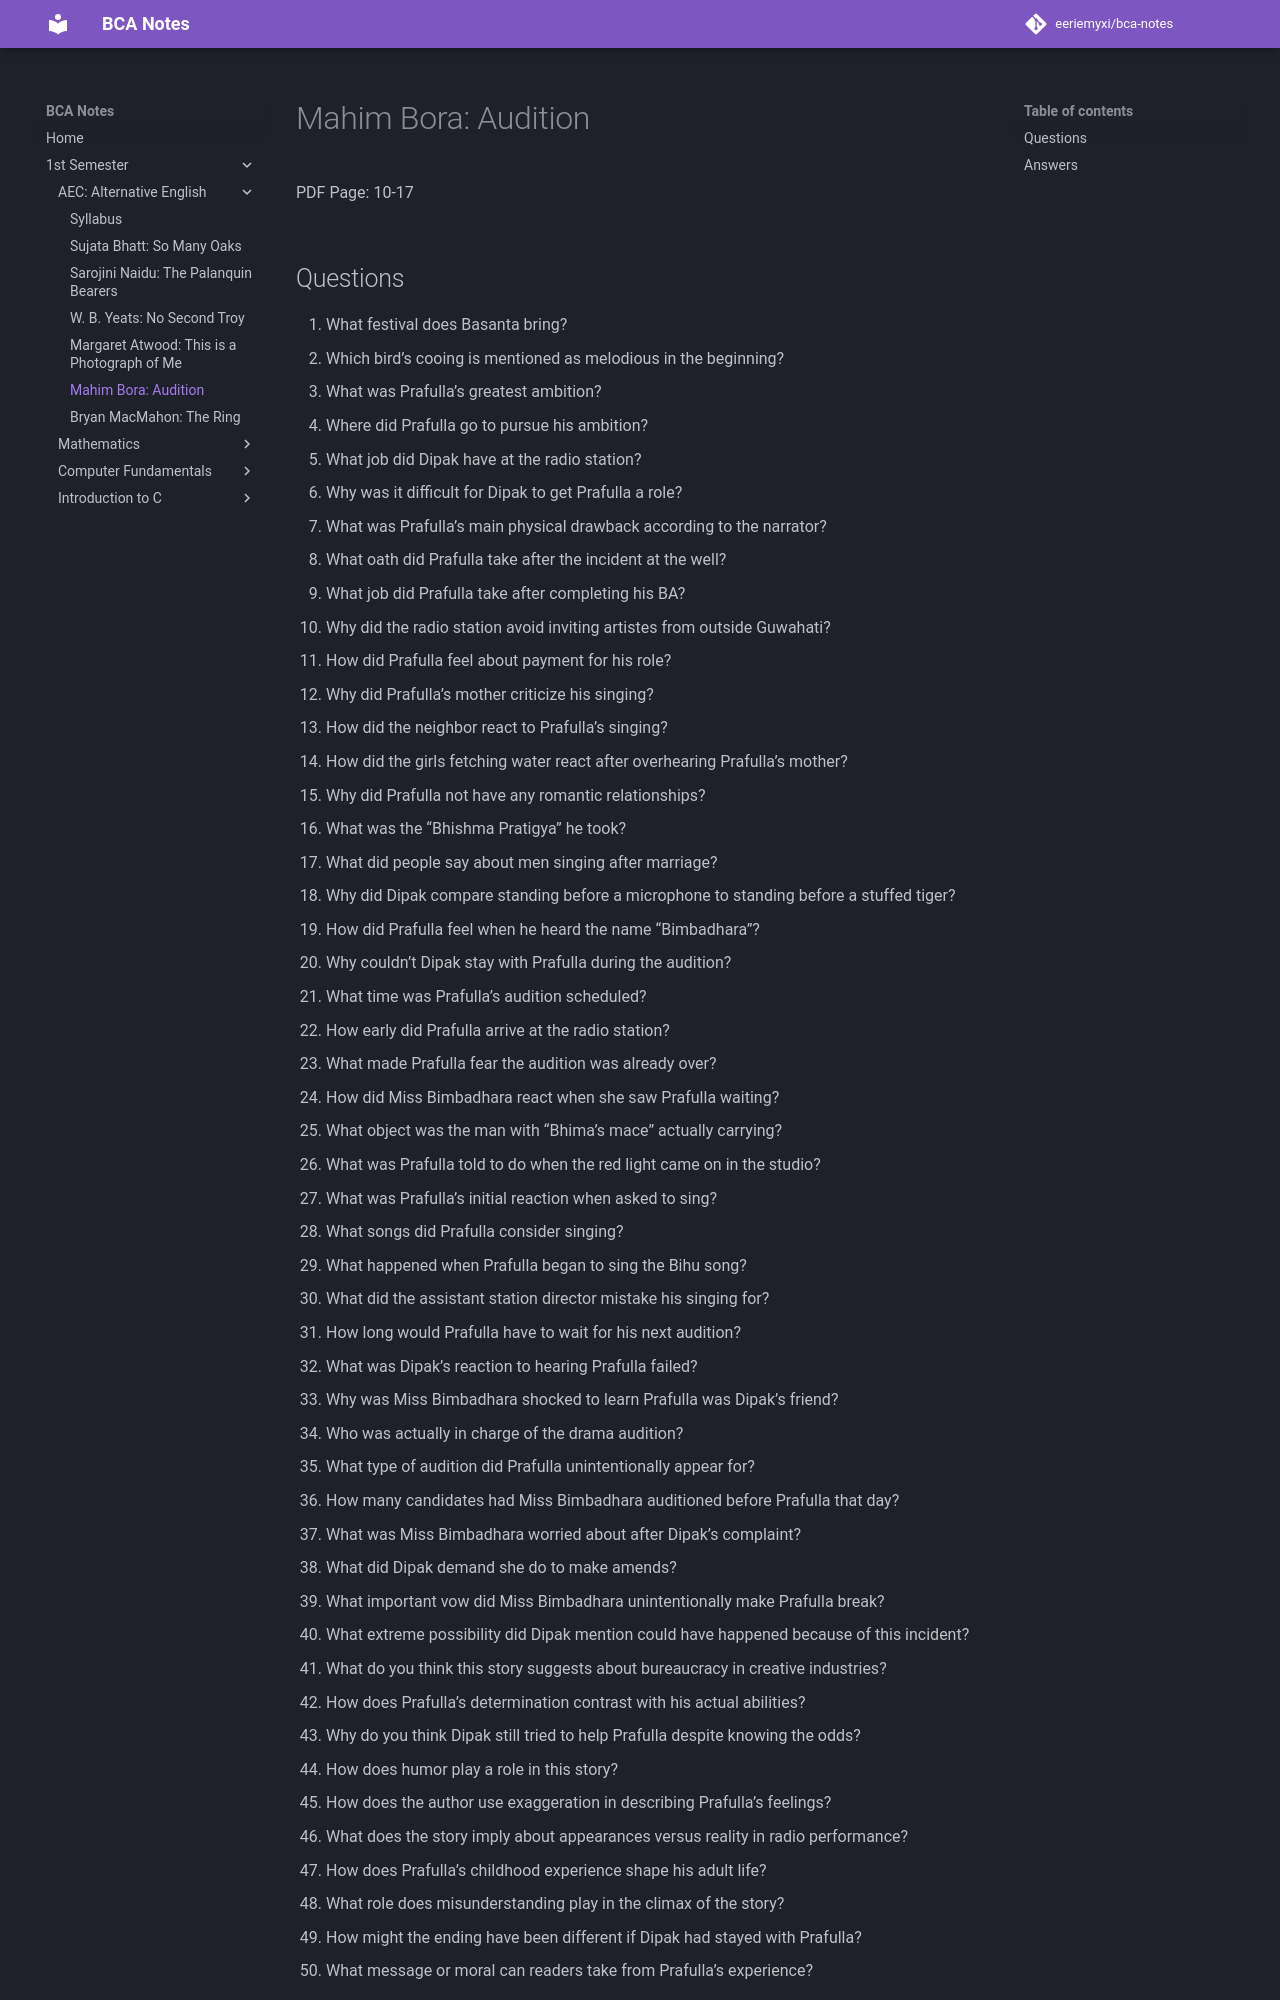

repository: eeriemyxi/bca-notes · page: sem1/aec-eng/audition/index.html · generator: mkdocs

# Mahim Bora: Audition

PDF Page: 10-17

<figure markdown="span">
![](https://files.catbox.moe/mfj9aw.png){ width="500" }
</figure>

## Questions

1.  What festival does Basanta bring?
2.  Which bird’s cooing is mentioned as melodious in the beginning?
3.  What was Prafulla’s greatest ambition?
4.  Where did Prafulla go to pursue his ambition?
5.  What job did Dipak have at the radio station?
6.  Why was it difficult for Dipak to get Prafulla a role?
7.  What was Prafulla’s main physical drawback according to the narrator?
8.  What oath did Prafulla take after the incident at the well?
9.  What job did Prafulla take after completing his BA?
10.  Why did the radio station avoid inviting artistes from outside Guwahati?
11.  How did Prafulla feel about payment for his role?
12.  Why did Prafulla’s mother criticize his singing?
13.  How did the neighbor react to Prafulla’s singing?
14.  How did the girls fetching water react after overhearing Prafulla’s mother?
15.  Why did Prafulla not have any romantic relationships?
16.  What was the “Bhishma Pratigya” he took?
17.  What did people say about men singing after marriage?
18.  Why did Dipak compare standing before a microphone to standing before a stuffed tiger?
19.  How did Prafulla feel when he heard the name “Bimbadhara”?
20.  Why couldn’t Dipak stay with Prafulla during the audition?
21.  What time was Prafulla’s audition scheduled?
22.  How early did Prafulla arrive at the radio station?
23.  What made Prafulla fear the audition was already over?
24.  How did Miss Bimbadhara react when she saw Prafulla waiting?
25.  What object was the man with “Bhima’s mace” actually carrying?
26.  What was Prafulla told to do when the red light came on in the studio?
27.  What was Prafulla’s initial reaction when asked to sing?
28.  What songs did Prafulla consider singing?
29.  What happened when Prafulla began to sing the Bihu song?
30.  What did the assistant station director mistake his singing for?
31.  How long would Prafulla have to wait for his next audition?
32.  What was Dipak’s reaction to hearing Prafulla failed?
33.  Why was Miss Bimbadhara shocked to learn Prafulla was Dipak’s friend?
34.  Who was actually in charge of the drama audition?
35.  What type of audition did Prafulla unintentionally appear for?
36.  How many candidates had Miss Bimbadhara auditioned before Prafulla that day?
37.  What was Miss Bimbadhara worried about after Dipak’s complaint?
38.  What did Dipak demand she do to make amends?
39.  What important vow did Miss Bimbadhara unintentionally make Prafulla break?
40.  What extreme possibility did Dipak mention could have happened because of this incident?
41.  What do you think this story suggests about bureaucracy in creative industries?
42.  How does Prafulla’s determination contrast with his actual abilities?
43.  Why do you think Dipak still tried to help Prafulla despite knowing the odds?
44.  How does humor play a role in this story?
45.  How does the author use exaggeration in describing Prafulla’s feelings?
46.  What does the story imply about appearances versus reality in radio performance?
47.  How does Prafulla’s childhood expe
